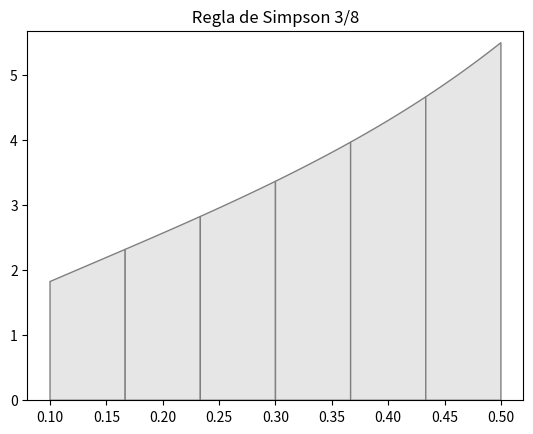

Source code (Python):
import numpy as np
from scipy . interpolate import lagrange
import matplotlib . pyplot as plt
from matplotlib . patches import Polygon
from scipy.integrate import simpson, quad

def f(x):
    return ((2/x) + (3 * x))**(2*x)

def regla_simpson38(f,a,b,n):
    h = (b - a) / n
    xs = np.linspace(a,b , n + 1)
    ys = f(xs)
     
    print("Tabulación Simpson 3/8:")
    print("x\t\ty")
    print("-" * 20)
    for i in range(len(xs)):
        print(f"{xs[i]:.3f}\t\t{ys[i]:.6f}")
    
    r = 3*h * (ys[0] + 3*sum(ys[1:n-1:3]) + 3*sum(ys[2:n:3]) + 2*sum(ys[3:n-2:3]) + ys[n]) / 8
    return r

def grafica_trapecios (f ,a ,b , n ):
    x = np . linspace (a , b )
    y = f(x)
    fig , ax = plt . subplots ()
    ax . plot (x , y , 'b ' , linewidth =1.7)
    ax . set_ylim ( bottom =0)
    h =( b - a ) / n
    x0 , x1 , x2 , x3 =a , a +h , a +2* h , a +3* h

    for i in range (0 ,n ,3) :
        xx = np . array ([ x0 , x1 , x2 , x3 ])
        yy = np . array ([ f ( x0 ) ,f ( x1 ) ,f ( x2 ) ,f ( x3 ) ])
        pol = lagrange ( xx , yy )
        ix = np . linspace ( x0 , x1 )
        iy = pol ( ix )
        verts = [( x0 , 0) , * zip ( ix , iy ) ,( x1 , 0) ]
        poly = Polygon ( verts , facecolor = ' 0.9 ' , edgecolor = ' 0.5 ')
        ax . add_patch ( poly )
        ix = np . linspace ( x1 , x2 )
        iy = pol ( ix )
        verts = [( x1 , 0) , * zip ( ix , iy ) ,( x2 , 0) ]
        poly = Polygon ( verts , facecolor = ' 0.9 ' , edgecolor = ' 0.5 ')
        ax . add_patch ( poly )
        ix = np . linspace ( x2 , x3 )
        iy = pol ( ix )
        verts = [( x2 , 0) , * zip ( ix , iy ) ,( x3 , 0) ]
        poly = Polygon ( verts , facecolor = ' 0.9 ' , edgecolor = ' 0.5 ')
        ax . add_patch ( poly )
        x0 , x1 , x2 , x3 = x3 , x3 +h , x3 +2* h , x3 +3* h
    plt . title ( ' Regla de Simpson 3/8 ')
    return plt

if __name__ == '__main__':
    a = 0.1
    b = 0.5
    n = 6
    area = regla_simpson38(f,a,b,n)

    valor_real, error_quad = quad(f, a, b)
    print(f'Valor real (quad):        {valor_real:.6f}')
     # Calcular error absoluto y relativo
    error_absoluto = abs(area - valor_real)
    error_relativo = (error_absoluto / abs(valor_real)) * 100
    print(f'\nError absoluto: {error_absoluto:.6f}')
    print(f'Error relativo: {error_relativo:.4f}%')
    print('Integral calculada = ', area)
    g = grafica_trapecios(f,a,b,n)
    g.show()
    